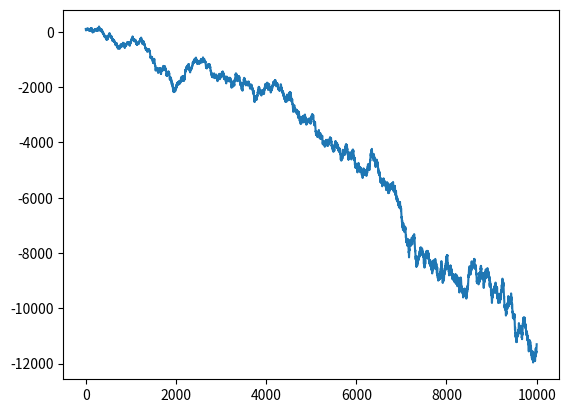

Recreate this plot in Python.

import random
import matplotlib.pyplot as plt

MINIMUM_BET = 1
DELTA = 0.1

def main():
   account = 100
   log = []
   log.append(account)
   
   #random.seed(42)

   currentbet = 10
   positiveOutcome = True

   for i in range(10000):
      n = random.randrange(0, 36+1, 1)

      if(n >= 1 and n <= 18):
         account += currentbet
         positiveOutcome = True
      else:
         account -= currentbet
         positiveOutcome = False

      if(positiveOutcome == True):
         currentbet -= DELTA
         if(currentbet < MINIMUM_BET):
            currentbet = MINIMUM_BET
      else:
         currentbet += DELTA
      

      log.append(account)

   plt.plot(log)
   plt.show()
         

      
def factorial(n):
   if(n == 0):
      return 1
   return n*factorial(n-1)

def binomialCoefficient(k, n):
   return int((factorial(n)/factorial(k)/factorial(n-k)))

def bernulliDistribution(k, n, p):
   pn = 1-p
   k = int(k)
   n = int(n)
   return binomialCoefficient(k, n) * (p**k) * (pn**(n-k))

if __name__ == "__main__":
   main()
   
   p = 18/37
   n = 1.9*bernulliDistribution(2, 2, p) + 0.1 *bernulliDistribution(1, 2, p) - 2.1*bernulliDistribution(0,2,p)
   print(n)
   
   